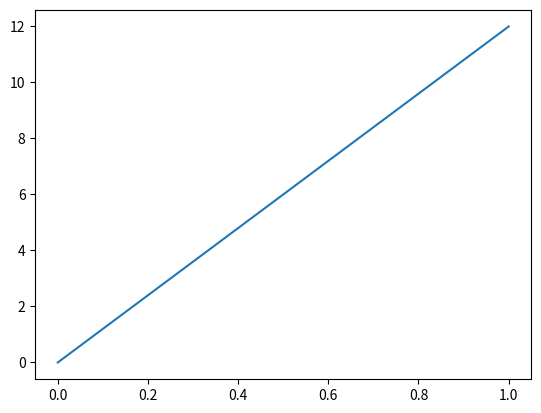

Generate this figure with matplotlib:
# Example program
import matplotlib.pyplot as plt
plt.plot([0, 1], [0, 12])
plt.close()
